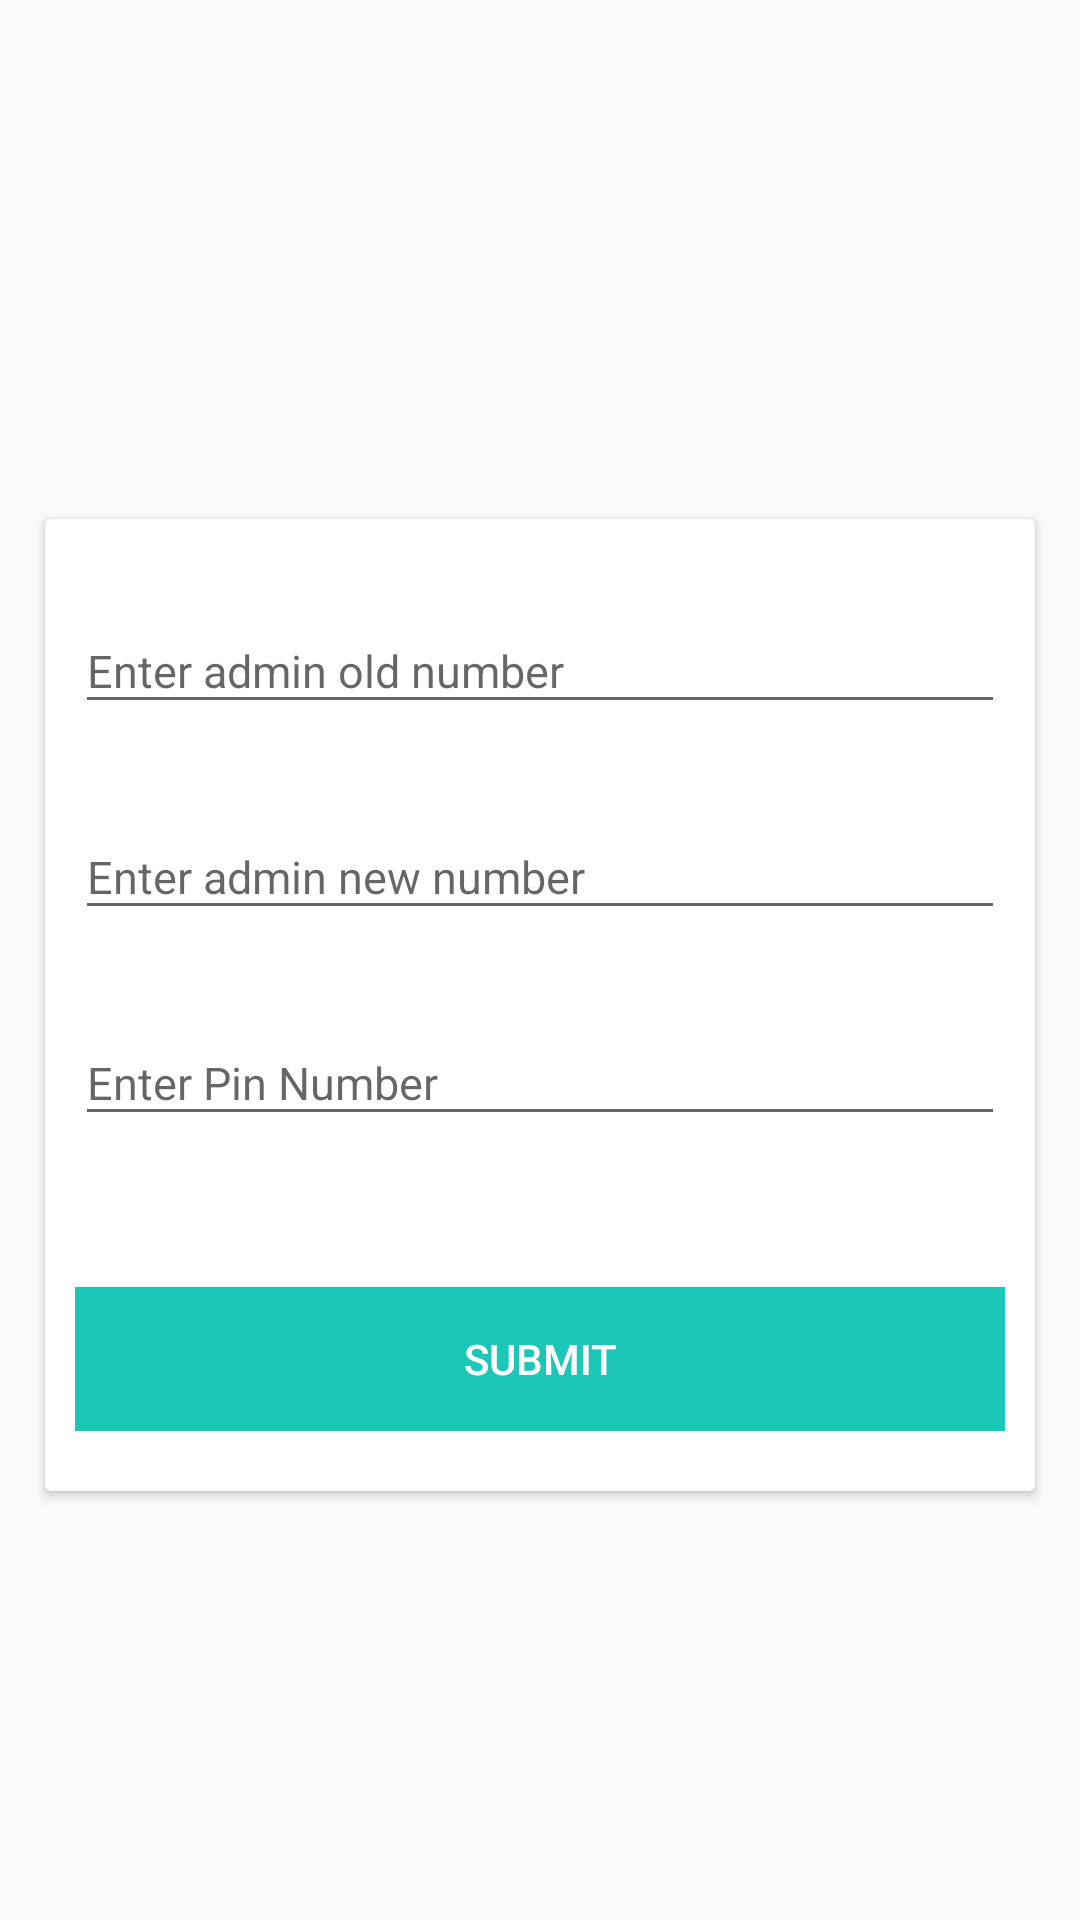

Produce the Android XML layout that renders to this screen, including the resource entries it uses.
<!-- AndroidManifest.xml: application theme AppTheme -->
<!-- res/layout/activity_admin.xml -->
<?xml version="1.0" encoding="utf-8"?>
<ScrollView xmlns:android="http://schemas.android.com/apk/res/android"
    xmlns:app="http://schemas.android.com/apk/res-auto"
    xmlns:tools="http://schemas.android.com/tools"
    android:layout_width="match_parent"
    android:layout_height="match_parent"
    android:paddingTop="30dp"
    tools:context="com.mindtree.amexalerter.AdminActivity">
    <android.support.v7.widget.CardView
        android:id="@+id/cardView3"
        android:layout_width="match_parent"
        android:layout_height="wrap_content"
        android:layout_gravity="center"
        android:layout_margin="15dp">


        <RelativeLayout
            android:layout_width="match_parent"
            android:layout_height="match_parent"
            android:layout_marginBottom="20dp"
            android:layout_marginLeft="10dp"
            android:layout_marginRight="10dp"
            android:layout_marginTop="20dp">

            <android.support.design.widget.TextInputLayout
                android:id="@+id/text_input_layout8"
                android:layout_width="match_parent"
                android:layout_height="wrap_content"
                app:errorEnabled="true">

                <android.support.design.widget.TextInputEditText
                    android:id="@+id/admin_number1"
                    android:layout_width="match_parent"
                    android:layout_height="wrap_content"
                    android:hint="@string/enter_admin_old_number"
                    android:inputType="numberSigned"
                    android:maxLength="10"
                    android:textSize="@dimen/edit_text_size" />
            </android.support.design.widget.TextInputLayout>

            <android.support.design.widget.TextInputLayout
                android:id="@+id/text_input_layout9"
                android:layout_width="match_parent"
                android:layout_height="wrap_content"
                android:layout_below="@id/text_input_layout8"
                app:errorEnabled="true">

                <android.support.design.widget.TextInputEditText
                    android:id="@+id/new_admin_number"
                    android:layout_width="match_parent"
                    android:layout_height="wrap_content"
                    android:hint="@string/enter_admin_new_number"
                    android:inputType="numberSigned"
                    android:textSize="@dimen/edit_text_size" />
            </android.support.design.widget.TextInputLayout>

            <android.support.design.widget.TextInputLayout
                android:id="@+id/text_input_layout10"
                android:layout_width="match_parent"
                android:layout_height="wrap_content"
                android:layout_below="@id/text_input_layout9"
                app:errorEnabled="true">

                <android.support.design.widget.TextInputEditText
                    android:id="@+id/pin2"
                    android:layout_width="match_parent"
                    android:layout_height="wrap_content"
                    android:hint="@string/enter_pin_number"
                    android:inputType="numberPassword"
                    android:maxLength="4"
                    android:textSize="@dimen/edit_text_size" />
            </android.support.design.widget.TextInputLayout>

            <Button
                android:id="@+id/submit_admin"
                android:layout_width="match_parent"
                android:layout_height="wrap_content"
                android:layout_alignParentLeft="true"
                android:layout_alignParentStart="true"
                android:layout_below="@+id/text_input_layout10"
                android:layout_marginTop="30sp"
                android:background="@color/colorAccent"
                android:text="@string/submit"
                android:textColor="@color/colorWhite" />

        </RelativeLayout>

    </android.support.v7.widget.CardView>
</ScrollView>
<!-- resources referenced by this layout -->
<resources>
  <color name="colorAccent">#1cc7b8</color>
  <color name="colorWhite">#FFF</color>
  <dimen name="edit_text_size">15sp</dimen>
  <string name="enter_admin_new_number">Enter admin new number</string>
  <string name="enter_admin_old_number">Enter admin old number</string>
  <string name="enter_pin_number">Enter Pin Number</string>
  <string name="submit">Submit</string>
  <style name="AppTheme" parent="Theme.AppCompat.Light.DarkActionBar">
          
          <item name="colorPrimary">@color/colorPrimary</item>
          <item name="colorPrimaryDark">@color/colorPrimaryDark</item>
          <item name="colorAccent">@color/colorAccent</item>
      </style>
  <color name="colorPrimary">#2e3d49</color>
  <color name="colorPrimaryDark">#2a3641</color>
</resources>
